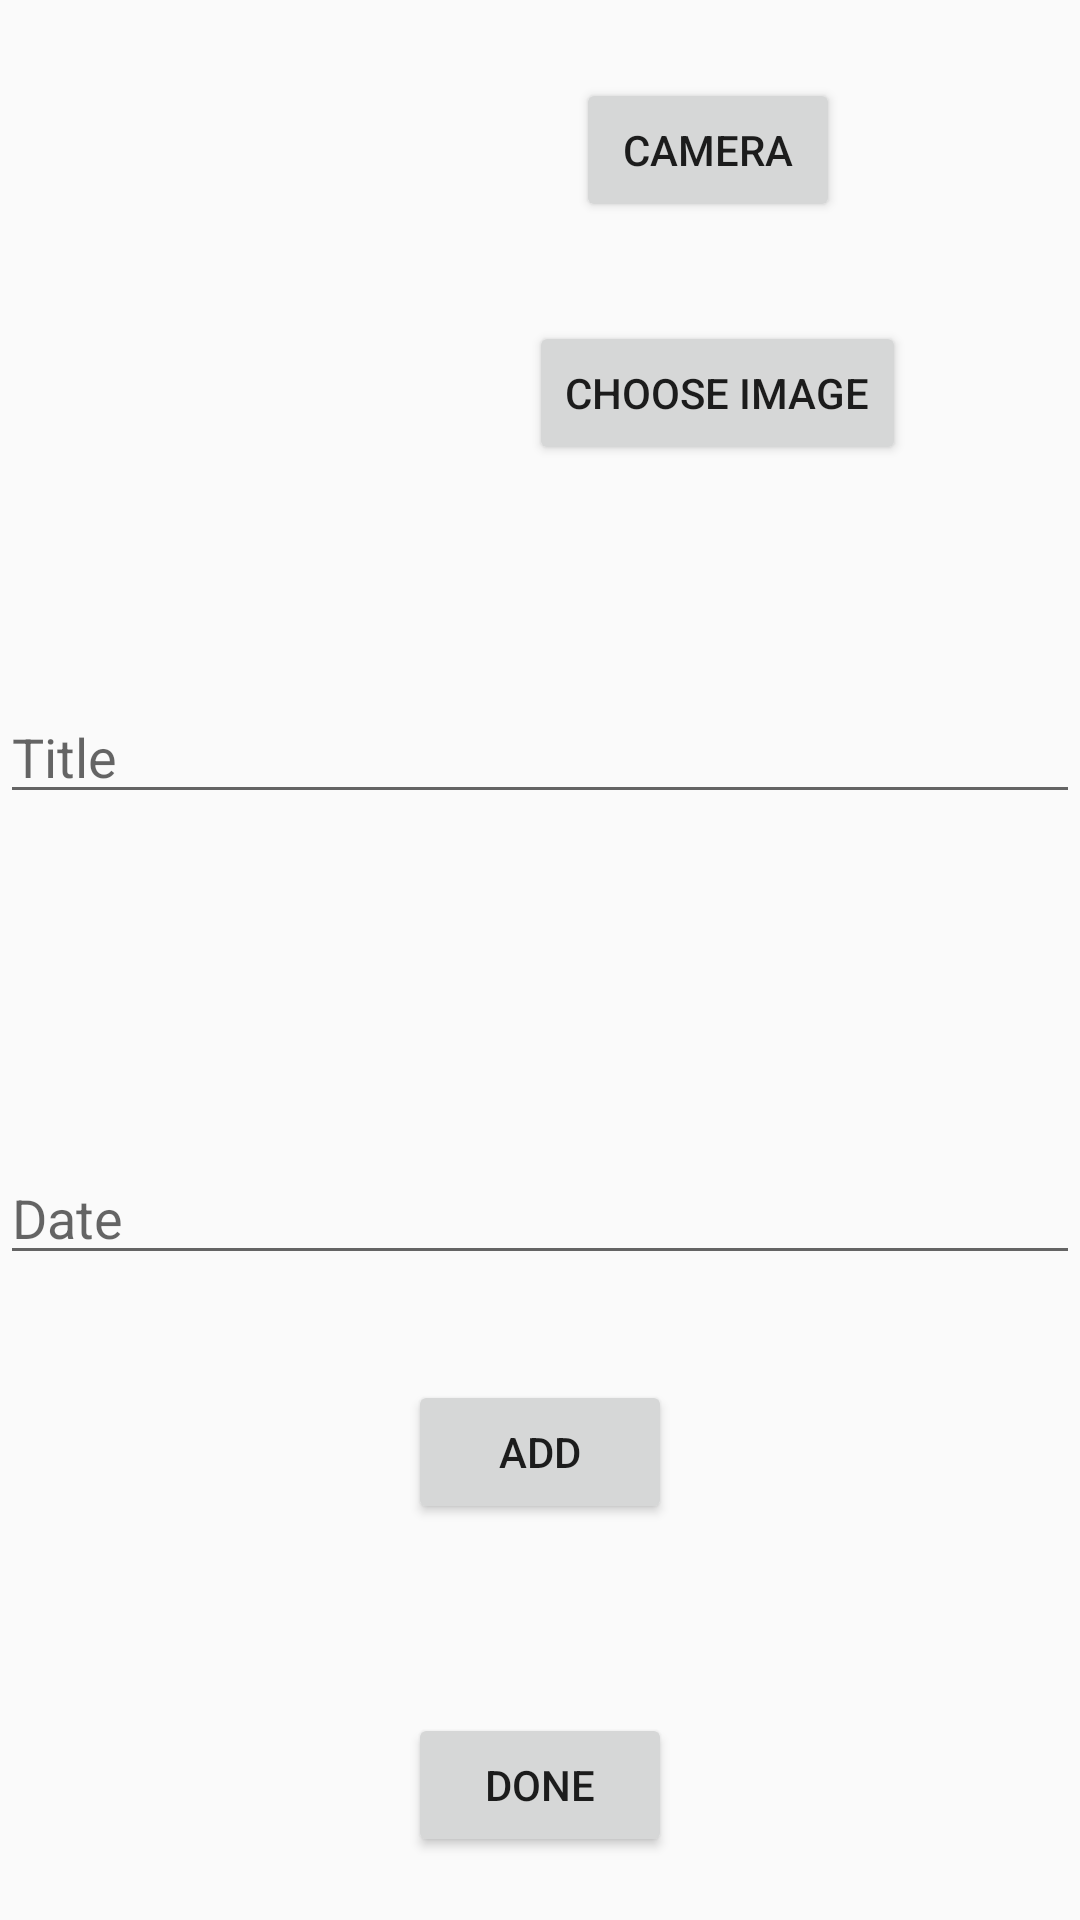

The Android layout XML behind this screen, and the referenced resources:
<!-- AndroidManifest.xml: application theme Theme.AppCompat.Light.NoActionBar -->
<!-- res/layout/activity_taking_images.xml -->
<?xml version="1.0" encoding="utf-8"?>
<android.support.constraint.ConstraintLayout xmlns:android="http://schemas.android.com/apk/res/android"
    xmlns:app="http://schemas.android.com/apk/res-auto"
    xmlns:tools="http://schemas.android.com/tools"
    android:layout_width="match_parent"
    android:layout_height="match_parent"
    tools:context=".takingImages">


    <RelativeLayout xmlns:android="http://schemas.android.com/apk/res/android"
        xmlns:app="http://schemas.android.com/apk/res-auto"
        xmlns:tools="http://schemas.android.com/tools"
        android:id="@+id/activity_main"
        android:layout_width="match_parent"
        android:layout_height="match_parent"
        android:background="@drawable/data">

        <EditText
            android:id="@+id/edtTitle"
            android:layout_width="match_parent"
            android:layout_height="wrap_content"
            android:layout_alignParentTop="true"
            android:layout_marginTop="230dp"
            android:ems="10"
            android:hint="Title"
            android:inputType="textPersonName" />

        <EditText
            android:id="@+id/edtdate"
            android:layout_width="match_parent"
            android:layout_height="wrap_content"
            android:layout_alignParentBottom="true"
            android:layout_marginBottom="215dp"
            android:ems="10"
            android:hint="Date"
            android:inputType="textPersonName" />

        <ImageView
            android:id="@+id/imageView"
            android:layout_width="150dp"
            android:layout_height="150dp"
            android:layout_alignParentStart="true"
            android:layout_alignParentTop="true"
            android:layout_marginStart="14dp"
            android:layout_marginTop="53dp"
            app:srcCompat="@drawable/gallery" />

        <Button
            android:id="@+id/btnChoose"
            android:layout_width="wrap_content"
            android:layout_height="wrap_content"
            android:layout_alignParentEnd="true"
            android:layout_alignParentTop="true"
            android:layout_marginEnd="58dp"
            android:layout_marginTop="107dp"
            android:text="Choose image" />

        <Button
            android:id="@+id/btnAdd"
            android:layout_width="wrap_content"
            android:layout_height="wrap_content"
            android:layout_alignParentBottom="true"
            android:layout_centerHorizontal="true"
            android:layout_marginBottom="132dp"
            android:text="Add" />

        <Button
            android:id="@+id/btnList"
            android:layout_width="wrap_content"
            android:layout_height="wrap_content"
            android:layout_alignParentBottom="true"
            android:layout_centerHorizontal="true"
            android:layout_marginBottom="21dp"
            android:text="Done" />

        <Button
            android:id="@+id/camera"
            android:layout_width="wrap_content"
            android:layout_height="wrap_content"
            android:layout_alignParentEnd="true"
            android:layout_alignParentTop="true"
            android:layout_marginEnd="80dp"
            android:layout_marginTop="26dp"
            android:text="Camera" />

        <ImageView
            android:id="@+id/imgPreview"
            android:layout_width="match_parent"
            android:layout_height="match_parent"
            android:scaleType="centerCrop"
            android:visibility="gone" />



    </RelativeLayout>


</android.support.constraint.ConstraintLayout>
<!-- resources referenced by this layout -->
<resources>

</resources>
